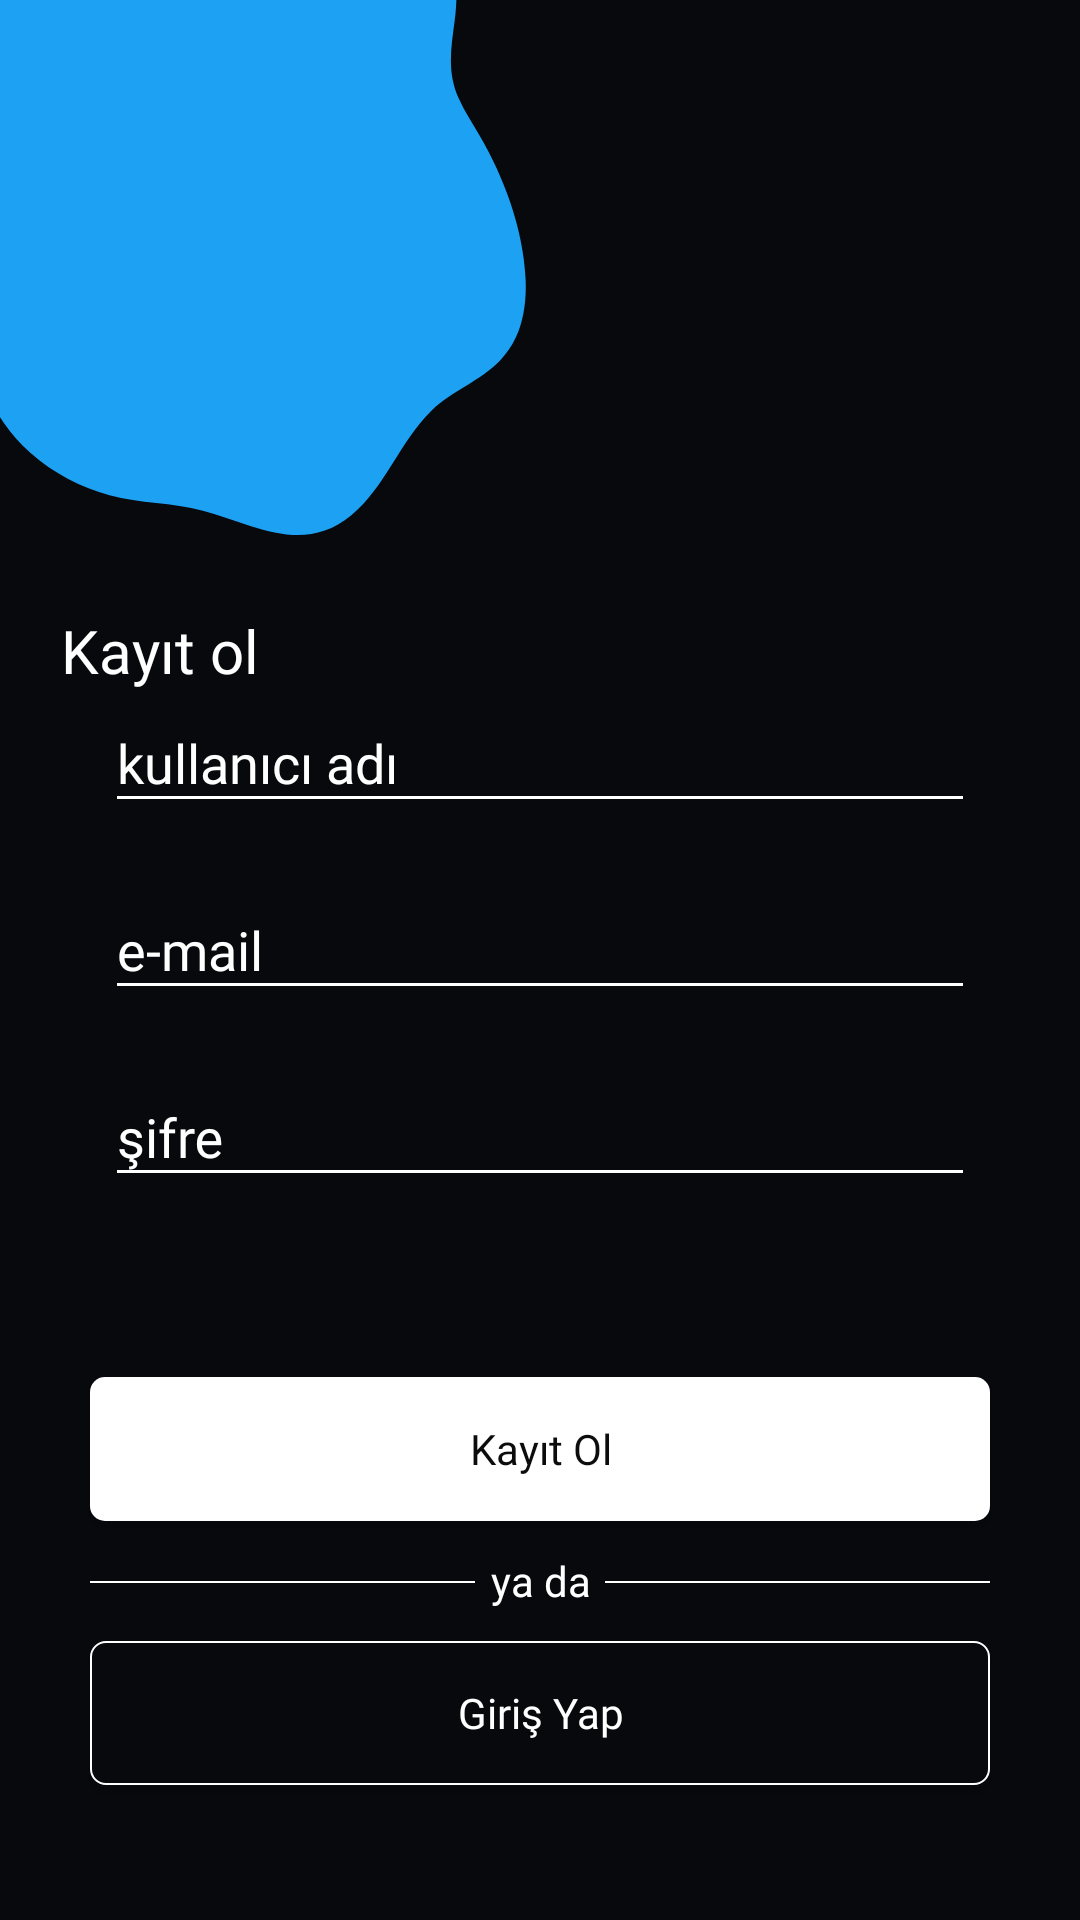

This screen was rendered from an Android layout file. Write that file and the resources it references.
<!-- AndroidManifest.xml: application theme AppTheme -->
<!-- res/layout/fregister.xml -->
<?xml version="1.0" encoding="utf-8"?>
<RelativeLayout xmlns:android="http://schemas.android.com/apk/res/android"
    android:layout_width="match_parent"
    xmlns:app="http://schemas.android.com/apk/res-auto"
    android:background="@color/bgs"

    android:layout_height="match_parent"
    android:orientation="vertical">

    <ImageView
        android:id="@+id/im1"
        android:layout_width="269dp"
        android:layout_height="233dp"

        android:layout_marginLeft="-55dp"
        android:layout_marginTop="-55dp"

        app:srcCompat="@drawable/svgabstarck" />

    <ImageView
        android:layout_width="24dp"
        app:srcCompat="@drawable/svgbackarrow"
        android:layout_marginTop="30dp"
        android:id="@+id/back"
        android:layout_marginLeft="15dp"
        android:layout_height="24dp"
        app:tint="@color/colorWhite" />
    <TextView
        android:layout_width="wrap_content"
        android:layout_height="wrap_content"
        android:layout_below="@id/im1"
        android:layout_marginTop="25dp"
        android:layout_marginLeft="15dp"
        android:background="@android:color/transparent"
        android:fontFamily="@font/abc"
        android:gravity="center"
        android:paddingStart="5dp"
        android:textSize="20sp"
        android:paddingEnd="5dp"
        android:text="Kayıt ol"
        android:textColor="@color/colorWhite"/>
    <TextView
        android:layout_width="wrap_content"
        android:text="tekrardan merhaba :)"
        android:visibility="gone"
        android:textSize="40sp"
        android:layout_marginLeft="15dp"
        android:fontFamily="@font/abc"
        android:textColor="@color/colorWhite"
        android:layout_marginTop="100dp"
        android:gravity="left"
        android:paddingEnd="5dp"
        android:layout_alignParentTop="true"
        android:id="@+id/app_name"
        android:paddingStart="5dp"

        android:layout_height="wrap_content">

    </TextView>
    <com.google.android.material.textfield.TextInputLayout
        android:layout_width="match_parent"
        android:layout_height="wrap_content"
        app:hintTextColor="@color/colorWhite"
        android:layout_marginLeft="30dp"
        android:layout_marginRight="30dp"
        android:layout_marginBottom="10dp"
        android:textColorHint="@color/colorWhite"
        android:layout_above="@id/emailinput"
        android:background="@drawable/textboxdesign"
        android:hint="kullanıcı adı">

        <EditText

            android:singleLine="true"
            android:layout_marginRight="5dp"
            android:layout_marginLeft="5dp"
            android:backgroundTint="@color/colorWhite"
            android:textColorHighlight="@color/anaYazı"
            android:id="@+id/kadi"
            android:layout_width="match_parent"
            android:layout_height="wrap_content"
            android:fontFamily="@font/abc"
            android:textColor="@color/colorWhite"
            android:textAllCaps="false"
            android:textColorHint="@color/colorWhite"
            />
    </com.google.android.material.textfield.TextInputLayout>
    <com.google.android.material.textfield.TextInputLayout
        android:layout_width="match_parent"
        android:layout_height="wrap_content"
        app:hintTextColor="@color/colorWhite"
        android:id="@+id/emailinput"
        android:layout_marginLeft="30dp"
        android:layout_marginRight="30dp"
        android:layout_marginBottom="10dp"
        android:textColorHint="@color/colorWhite"
        android:layout_above="@id/passinput"
        android:background="@drawable/textboxdesign"
        android:hint="e-mail">

        <EditText
           android:backgroundTint="@color/colorWhite"
            android:textColorHighlight="@color/anaYazı"
            android:id="@+id/email"
            android:layout_width="match_parent"
            android:layout_height="wrap_content"
            android:fontFamily="@font/abc"
            android:layout_marginRight="5dp"
            android:layout_marginLeft="5dp"
            android:textColor="@color/colorWhite"
            android:textColorHint="@color/colorWhite"
            android:singleLine="true"
 />
    </com.google.android.material.textfield.TextInputLayout>
    <com.google.android.material.textfield.TextInputLayout
        android:layout_width="match_parent"
        android:layout_height="wrap_content"
        app:hintTextColor="@color/colorWhite"

        android:layout_above="@id/regi"
        android:id="@+id/passinput"
       android:layout_marginLeft="30dp"
        android:layout_marginRight="30dp"
        android:textColorHint="@color/colorWhite"
        android:layout_marginBottom="60dp"
        android:background="@drawable/textboxdesign"
        android:hint="şifre">

    <EditText
    android:textColorHighlight="@color/anaYazı"
    android:id="@+id/pass"
        android:singleLine="true"

    android:backgroundTint="@color/colorWhite"
        android:layout_marginRight="5dp"
        android:layout_marginLeft="5dp"
    android:layout_width="match_parent"
    android:layout_height="wrap_content"
    android:fontFamily="@font/abc"
    android:inputType="textPassword"
    android:textColor="@color/colorWhite"
    android:textColorHint="#fff"
    />


</com.google.android.material.textfield.TextInputLayout>
    <Button
        android:background="@drawable/btndesignwhite"
        android:layout_width="match_parent"
        android:id="@+id/regi"
        android:fontFamily="@font/abc"
        android:textAllCaps="false"
        android:textColor="@color/bg"
        android:text="Kayıt Ol"
        style="@style/SelectableItemBackgroundButton"
        android:layout_marginRight="30dp"
        android:layout_above="@id/regs"
        android:layout_marginLeft="30dp"
        android:layout_marginBottom="10dp"
        android:layout_height="wrap_content">

    </Button>
    <RelativeLayout
        android:layout_width="match_parent"
        android:layout_above="@id/login"
        android:gravity="center"
        android:layout_marginLeft="30dp"
        android:id="@+id/regs"
        android:layout_marginRight="30dp"
        android:layout_height="20dp">
        <ImageView
            android:layout_width="match_parent"
            android:layout_height="0.5dp"
            android:layout_centerInParent="true"
            android:background="@color/colorWhite"
            ></ImageView>

        <TextView
            android:layout_width="wrap_content"
            android:layout_height="wrap_content"
            android:layout_centerHorizontal="true"
            android:background="@color/bgs"
            android:fontFamily="@font/abc"
            android:gravity="center"
            android:paddingStart="5dp"
            android:paddingEnd="5dp"
            android:text="ya da"
            android:textColor="@color/colorWhite">

        </TextView>
    </RelativeLayout>

    <Button
        android:background="@drawable/btndesignblack"
        android:layout_width="match_parent"
        android:layout_alignParentBottom="true"
        android:layout_marginTop="10dp"
        android:layout_marginRight="30dp"
        android:id="@+id/login"
        style="@style/SelectableItemBackgroundButton"
        android:layout_marginBottom="45dp"
        android:layout_marginLeft="30dp"
        android:textColor="@color/colorWhite"
        android:fontFamily="@font/abc"
        android:textAllCaps="false"
        android:text="Giriş Yap"
        android:layout_height="wrap_content">

    </Button>
</RelativeLayout>
<!-- resources referenced by this layout -->
<resources>
  <color name="bg">#0C0C0C</color>
  <color name="bgs">#07090d</color>
  <color name="colorWhite">#FFFFFF</color>
  <!-- drawable btndesignblack (drawable) -->
  <?xml version="1.0" encoding="utf-8"?>
  <selector xmlns:android="http://schemas.android.com/apk/res/android" >
      <item>
          <shape android:shape="rectangle"  >
              <corners android:radius="5dp" />
              <stroke android:color="@color/colorWhite"/>
              <stroke android:width="0.1mm"/>
              <solid android:color="@color/bgs"/>
          </shape>
      </item>
  </selector>
  <!-- drawable btndesignwhite (drawable) -->
  <?xml version="1.0" encoding="utf-8"?>
  <selector xmlns:android="http://schemas.android.com/apk/res/android" >
      <item>
          <shape android:shape="rectangle"  >
              <corners android:radius="5dp" />
  
              <solid android:color="@color/colorWhite"/>
          </shape>
      </item>
  </selector>
  <!-- drawable svgabstarck (drawable) -->
  <vector xmlns:android="http://schemas.android.com/apk/res/android"
      android:width="680dp"
      android:height="680dp"
      android:viewportWidth="680"
      android:viewportHeight="680">
    <path
        android:pathData="M501.8,46.7C467.7,20.6 426.8,5.5 382,1.3C333.3,-3.3 281,3 247.8,41.7c-21.8,25.4 -30.7,65 -58.4,82.7c-26.4,16.8 -57.4,15.4 -83.8,32.3c-37.5,24.1 -61.7,89.8 -28.1,131.6c9.9,12.4 21,24.6 22.8,43.1c1.9,20.1 -7.5,38.1 -13.9,55.6c-28.3,76.8 -3.2,165.8 50.1,213.1c22.9,20.4 49.7,33.8 77,41.3c29.9,8.2 60.9,6.9 90.8,14.9c50.1,13.4 97.4,43.3 144.5,4.5c33.2,-27.3 47.4,-72.1 78.4,-102.1c20.2,-19.6 46.9,-28.1 66.3,-48.4c6,-6.3 11.3,-13.6 15.5,-22.8c7.8,-17 10.3,-37.3 9.3,-57c-2.4,-49.7 -21.5,-99.2 -44.6,-138.9c-7,-12 -14.7,-23.4 -20.5,-36.4c-11.6,-25.8 -7.3,-49.2 -3.7,-76.9C555.8,128.6 543.4,78.5 501.8,46.7z"
        android:fillColor="#1da1f2"/>
  </vector>
  <style name="SelectableItemBackgroundButton">
          <item name="android:theme">@style/SelectableItemTheme</item>
          <item name="android:background">?selectableItemBackground</item>
      </style>
  <style name="AppTheme" parent="Theme.AppCompat.Light.NoActionBar">
          
          <item name="colorPrimary">@color/bgs</item>
          <item name="colorPrimaryDark">@color/bg</item>
          <item name="colorAccent">@color/colorWhite</item>
  
          
  
      </style>
  <style name="SelectableItemTheme">
          <item name="colorControlHighlight">@color/dumanlı_white</item>
          <item name="android:opacity">translucent</item>
      </style>
</resources>
